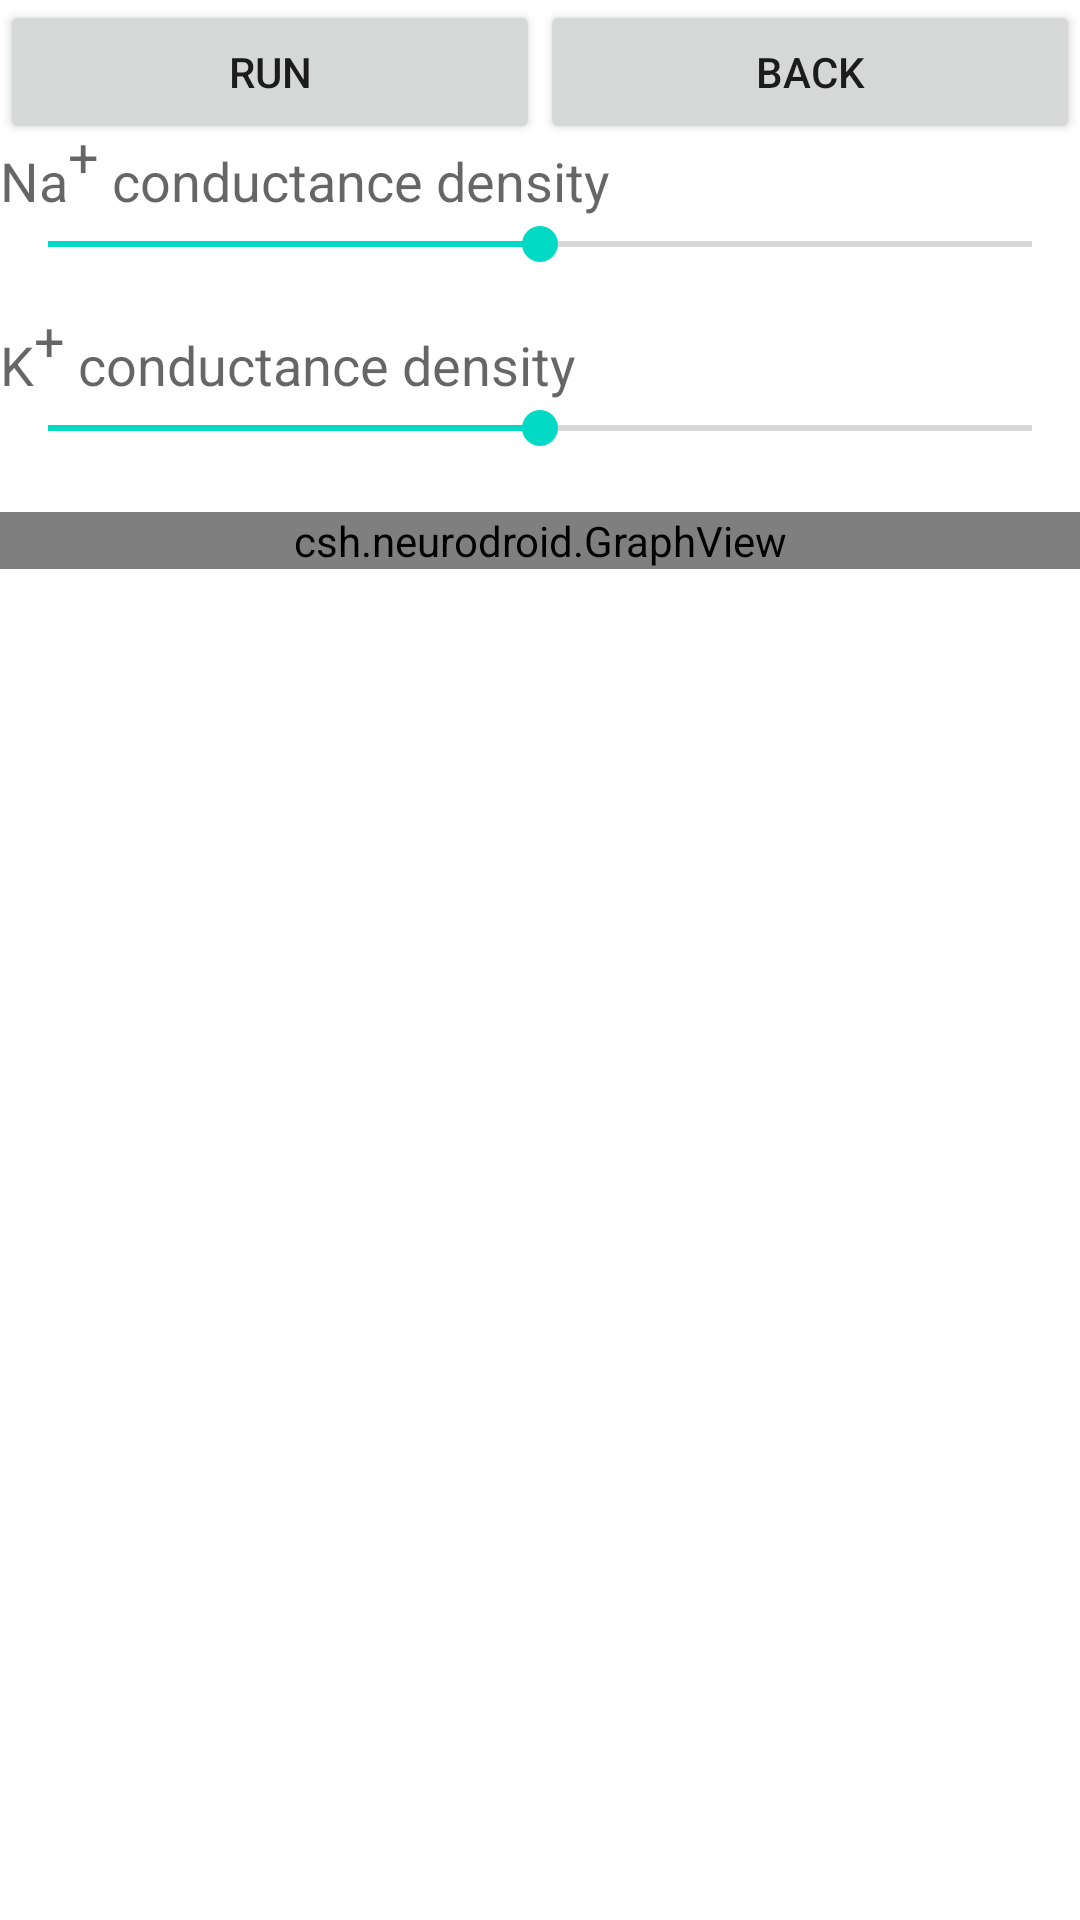

Android layout source for this screen:
<!-- AndroidManifest.xml: fallback theme Theme.MaterialComponents.DayNight.NoActionBar -->
<!-- res/layout/squid.xml -->
<?xml version="1.0" encoding="utf-8"?>
<TableLayout xmlns:android="http://schemas.android.com/apk/res/android"
    android:layout_width="fill_parent"
    android:layout_height="wrap_content"
    android:orientation="vertical"
    android:stretchColumns="*" >

    <TableRow>

        <Button
            android:id="@+id/btnSquidRun"
            android:layout_width="fill_parent"
            android:layout_height="wrap_content"
            android:text="@string/squid_run"
            android:typeface="normal" >
        </Button>

        <Button
            android:id="@+id/btnSquidBack"
            android:layout_width="fill_parent"
            android:layout_height="wrap_content"
            android:text="@string/squid_back"
            android:typeface="normal" >
        </Button>
    </TableRow>

    <LinearLayout>

        <TextView
            android:id="@+id/textViewGna"
            android:layout_width="wrap_content"
            android:layout_height="wrap_content"
            android:text="@string/squid_gna"
            android:textAppearance="?android:attr/textAppearanceMedium" />
 
    </LinearLayout>

    <LinearLayout>

        <SeekBar
            android:id="@+id/sbarSquidGna"
            android:layout_width="fill_parent"
            android:layout_height="wrap_content"
            android:max="100"
            android:progress="50"
            android:secondaryProgress="50" />
        
    </LinearLayout>

    <LinearLayout>

        <TextView
            android:id="@+id/tvSquidGnaProgress"
            android:layout_width="fill_parent"
            android:layout_height="wrap_content" >
        </TextView>

    </LinearLayout>

    <LinearLayout>

        <TextView
            android:id="@+id/textViewGk"
            android:layout_width="wrap_content"
            android:layout_height="wrap_content"
            android:text="@string/squid_gk"
            android:textAppearance="?android:attr/textAppearanceMedium" />
 
    </LinearLayout>

    <LinearLayout>

        <SeekBar
            android:id="@+id/sbarSquidGk"
            android:layout_width="fill_parent"
            android:layout_height="wrap_content"
            android:max="100"
            android:progress="50"
            android:secondaryProgress="50" />
        
    </LinearLayout>

    <LinearLayout>

        <TextView
            android:id="@+id/tvSquidGkProgress"
            android:layout_width="fill_parent"
            android:layout_height="wrap_content" >
        </TextView>

    </LinearLayout>

    <csh.example.GraphView
        android:id="@+id/vwSquidGraphView"
        android:layout_width="fill_parent"
        android:layout_height="wrap_content"
        android:typeface="normal" />

</TableLayout>
<!-- resources referenced by this layout -->
<resources>
  <string name="squid_back">Back</string>
  <string name="squid_gk">K<sup>+</sup> conductance density</string>
  <string name="squid_gna">Na<sup>+</sup> conductance density</string>
  <string name="squid_run">Run</string>
</resources>
